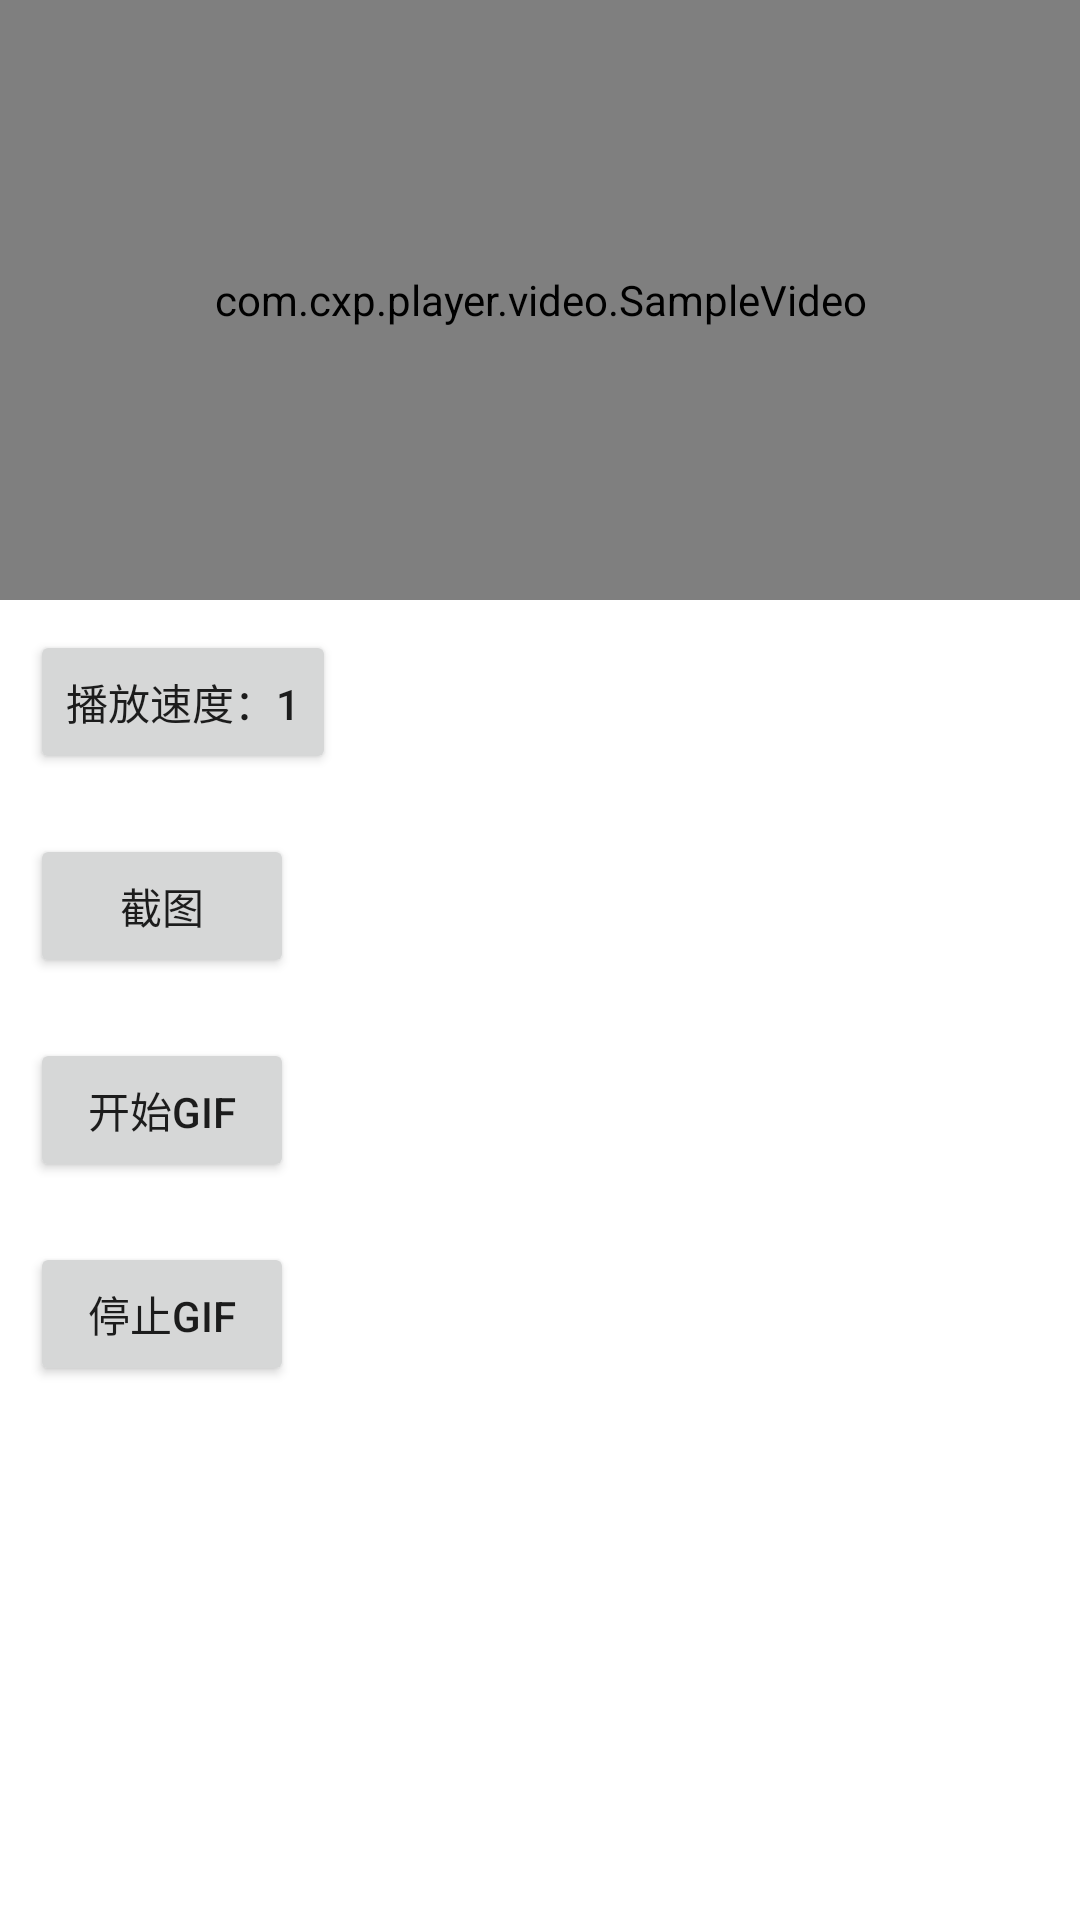

Reconstruct the res/layout file that produces this screen, plus the resources it refers to.
<!-- AndroidManifest.xml: activity theme Theme.AppCompat.Translucent -->
<!-- res/layout/activity_control.xml -->
<?xml version="1.0" encoding="utf-8"?>
<RelativeLayout xmlns:android="http://schemas.android.com/apk/res/android"
    android:layout_width="match_parent"
    android:background="#fff"
    android:layout_height="match_parent">

    <com.cxp.player.video.SampleVideo
        android:id="@+id/control_video"
        android:layout_width="match_parent"
        android:layout_height="200dp" />

  <LinearLayout
      android:layout_below="@+id/control_video"
      android:orientation="vertical"
      android:layout_width="match_parent"
      android:layout_height="wrap_content">

      <Button
          android:id="@+id/control_change_speed"
          android:layout_width="wrap_content"
          android:layout_height="wrap_content"
          android:layout_margin="10dp"
          android:text="播放速度：1"/>

      <Button
          android:id="@+id/control_shot"
          android:layout_width="wrap_content"
          android:layout_height="wrap_content"
          android:layout_margin="10dp"
          android:text="截图" />


      <Button
          android:id="@+id/control_start_gif"
          android:layout_width="wrap_content"
          android:layout_height="wrap_content"
          android:layout_margin="10dp"
          android:text="开始gif"/>

      <Button
          android:id="@+id/control_stop_gif"
          android:layout_width="wrap_content"
          android:layout_height="wrap_content"
          android:layout_margin="10dp"
          android:text="停止gif"/>

  </LinearLayout>

    <RelativeLayout
        android:id="@+id/loadingView"
        android:layout_width="match_parent"
        android:layout_height="match_parent"
        android:background="#A0000000"
        android:visibility="gone">

        <ProgressBar
            android:id="@+id/loading"
            style="?android:attr/progressBarStyleLarge"
            android:layout_width="50dp"
            android:layout_height="50dp"
            android:layout_centerHorizontal="true"
            android:layout_centerVertical="true" />

        <TextView
            android:layout_width="wrap_content"
            android:layout_height="wrap_content"
            android:layout_below="@+id/loading"
            android:layout_centerHorizontal="true"
            android:layout_centerVertical="true"
            android:layout_marginTop="15dp"
            android:text="处理中，请稍后"
            android:textColor="#FFFFFF" />


    </RelativeLayout>


</RelativeLayout>
<!-- resources referenced by this layout -->
<resources>
  <style name="Theme.AppCompat.Translucent" parent="AppTheme">
          <item name="android:windowBackground">@android:color/transparent</item>
          <item name="android:colorBackgroundCacheHint">@null</item>
          <item name="android:windowDisablePreview">true</item>
          <item name="windowActionBar">false</item>
          <item name="windowNoTitle">true</item>
      </style>
  <style name="AppTheme" parent="Theme.AppCompat.Light.DarkActionBar">
          
          <item name="colorPrimary">@color/colorPrimary</item>
          <item name="colorPrimaryDark">@color/colorPrimaryDark</item>
          <item name="colorAccent">@color/colorAccent</item>
      </style>
  <!-- not gathered from this repository: default colours our renderer supplied (Android Studio template values) -->
  <color name="colorPrimary">#FF6200EE</color>
  <color name="colorPrimaryDark">#FF3700B3</color>
  <color name="colorAccent">#FF03DAC5</color>
</resources>
